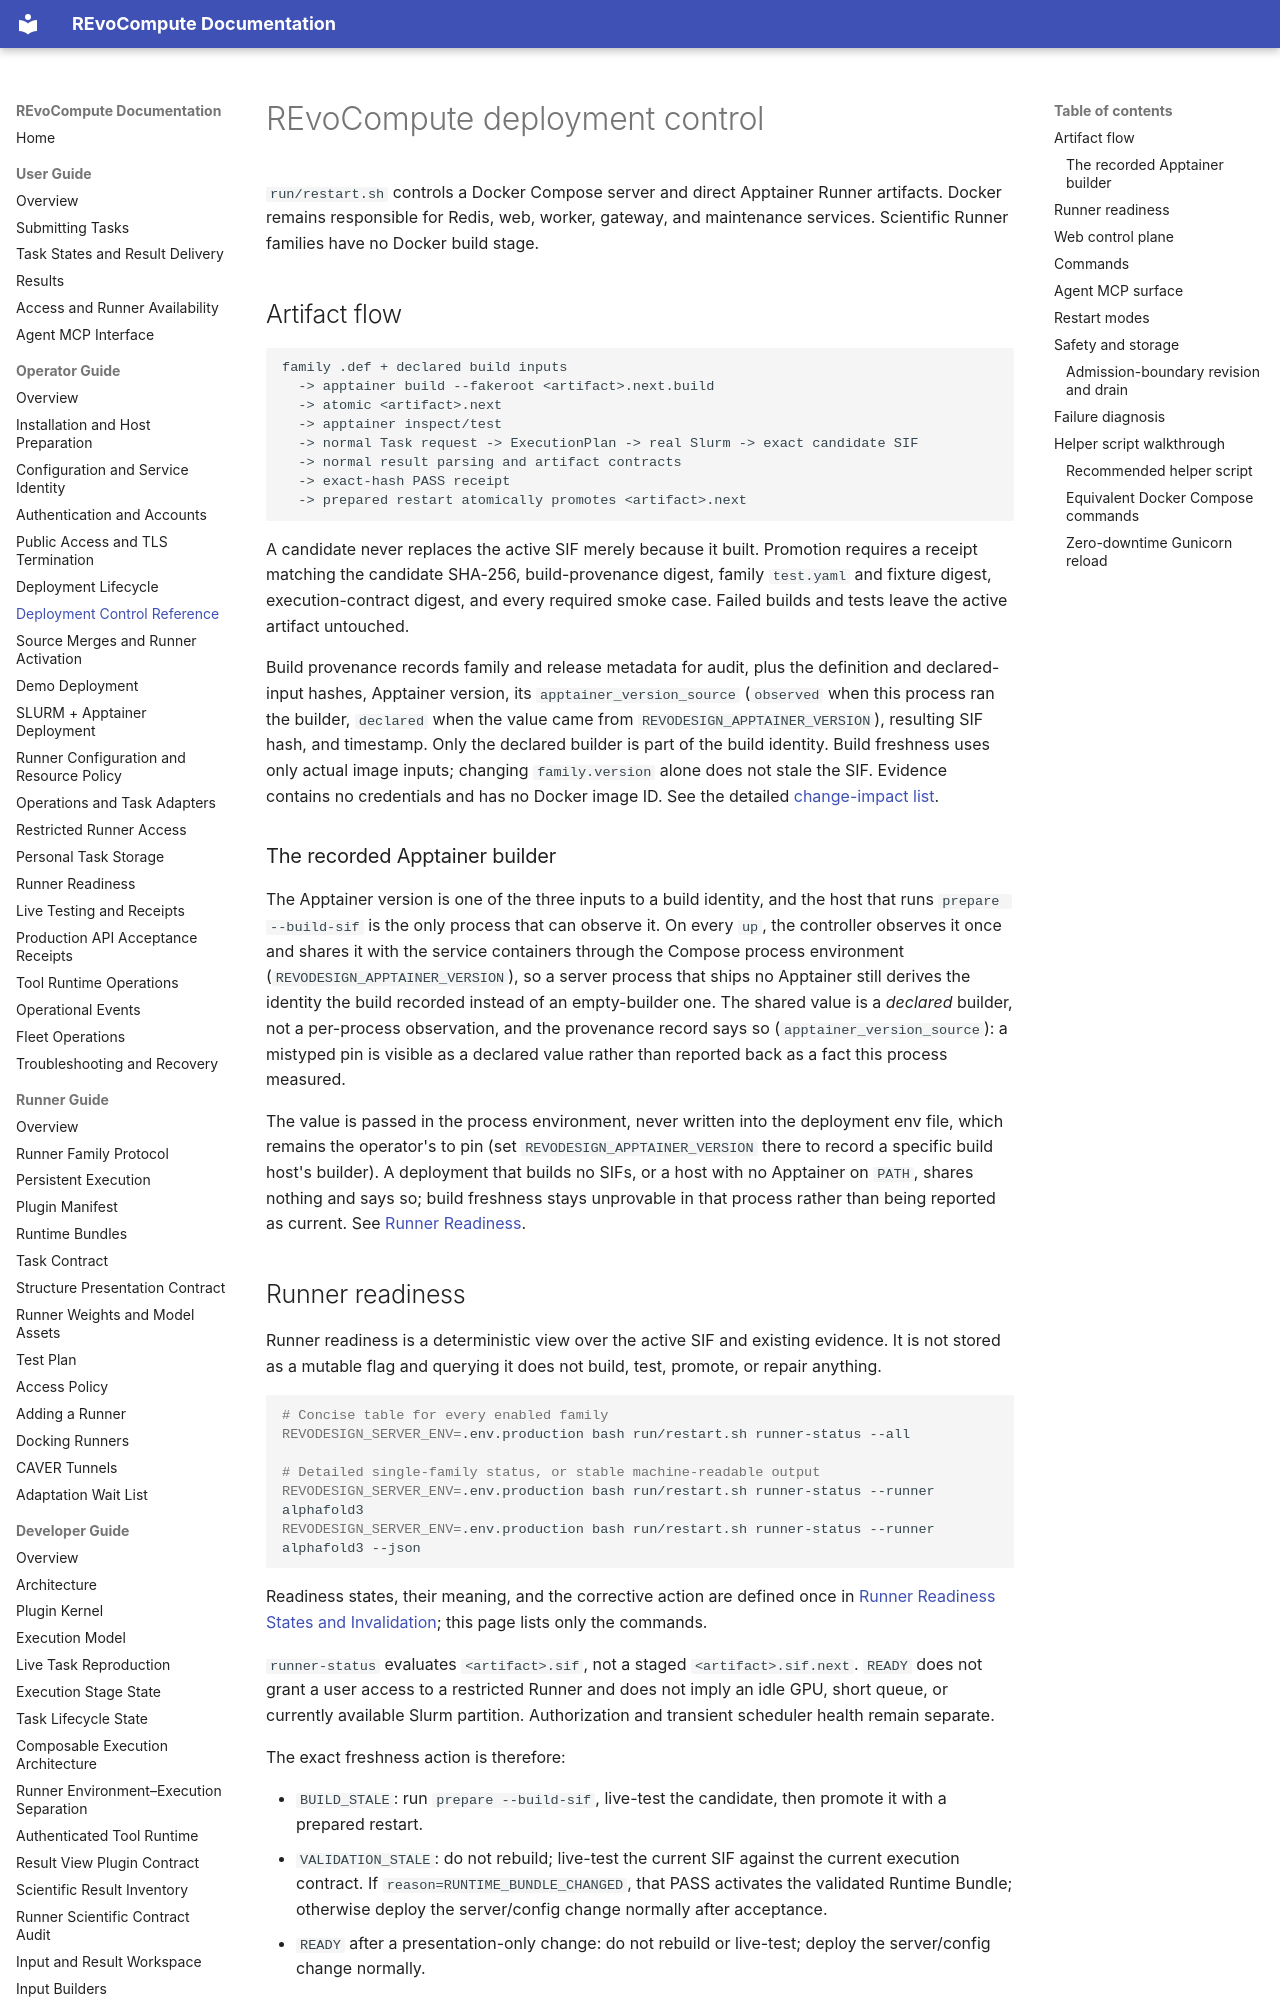

repository: YaoYinYing/REvoCompute · page: operator-guide/deployment-control/index.html · generator: mkdocs

# REvoCompute deployment control

`run/restart.sh` controls a Docker Compose server and direct Apptainer Runner
artifacts. Docker remains responsible for Redis, web, worker, gateway, and
maintenance services. Scientific Runner families have no Docker build stage.

## Artifact flow

```text
family .def + declared build inputs
  -> apptainer build --fakeroot <artifact>.next.build
  -> atomic <artifact>.next
  -> apptainer inspect/test
  -> normal Task request -> ExecutionPlan -> real Slurm -> exact candidate SIF
  -> normal result parsing and artifact contracts
  -> exact-hash PASS receipt
  -> prepared restart atomically promotes <artifact>.next
```

A candidate never replaces the active SIF merely because it built. Promotion
requires a receipt matching the candidate SHA-256, build-provenance digest,
family `test.yaml` and fixture digest, execution-contract digest, and every required
smoke case. Failed builds and tests leave the active artifact untouched.

Build provenance records family and release metadata for audit, plus the
definition and declared-input hashes, Apptainer version, its `apptainer_version_source`
(`observed` when this process ran the builder, `declared` when the value came from
`REVODESIGN_APPTAINER_VERSION`), resulting SIF hash, and timestamp. Only the declared
builder is part of the build identity. Build freshness uses only actual image inputs;
changing
`family.version` alone does not stale the SIF. Evidence contains no credentials
and has no Docker image ID. See the detailed
[change-impact list](../runner-guide/runtime-bundles.md#change-impact).

### The recorded Apptainer builder

The Apptainer version is one of the three inputs to a build identity, and the
host that runs `prepare --build-sif` is the only process that can observe it. On
every `up`, the controller observes it once and shares it with the service
containers through the Compose process environment
(`REVODESIGN_APPTAINER_VERSION`), so a server process that ships no Apptainer
still derives the identity the build recorded instead of an empty-builder one.
The shared value is a *declared* builder, not a per-process observation, and the
provenance record says so (`apptainer_version_source`): a mistyped pin is visible
as a declared value rather than reported back as a fact this process measured.

The value is passed in the process environment, never written into the
deployment env file, which remains the operator's to pin (set
`REVODESIGN_APPTAINER_VERSION` there to record a specific build host's builder).
A deployment that builds no SIFs, or a host with no Apptainer on `PATH`, shares
nothing and says so; build freshness stays unprovable in that process rather
than being reported as current. See
[Runner Readiness](runner-readiness.md#why-the-admin-view-can-report-build_stale-while-the-cli-says-otherwise).

## Runner readiness

Runner readiness is a deterministic view over the active SIF and existing
evidence. It is not stored as a mutable flag and querying it does not build,
test, promote, or repair anything.

```bash
# Concise table for every enabled family
REVODESIGN_SERVER_ENV=.env.production bash run/restart.sh runner-status --all

# Detailed single-family status, or stable machine-readable output
REVODESIGN_SERVER_ENV=.env.production bash run/restart.sh runner-status --runner alphafold3
REVODESIGN_SERVER_ENV=.env.production bash run/restart.sh runner-status --runner alphafold3 --json
```

Readiness states, their meaning, and the corrective action are defined once in
[Runner Readiness States and Invalidation](runner-readiness.md); this page lists only the commands.

`runner-status` evaluates `<artifact>.sif`, not a staged
`<artifact>.sif.next`. `READY` does not grant a user access to a restricted
Runner and does not imply an idle GPU, short queue, or currently available
Slurm partition. Authorization and transient scheduler health remain separate.

The exact freshness action is therefore:

- `BUILD_STALE`: run `prepare --build-sif`, live-test the candidate, then
  promote it with a prepared restart.
- `VALIDATION_STALE`: do not rebuild; live-test the current SIF against the
  current execution contract. If `reason=RUNTIME_BUNDLE_CHANGED`, that PASS
  activates the validated Runtime Bundle; otherwise deploy the server/config
  change normally after acceptance.
- `READY` after a presentation-only change: do not rebuild or live-test; deploy
  the server/config change normally.
